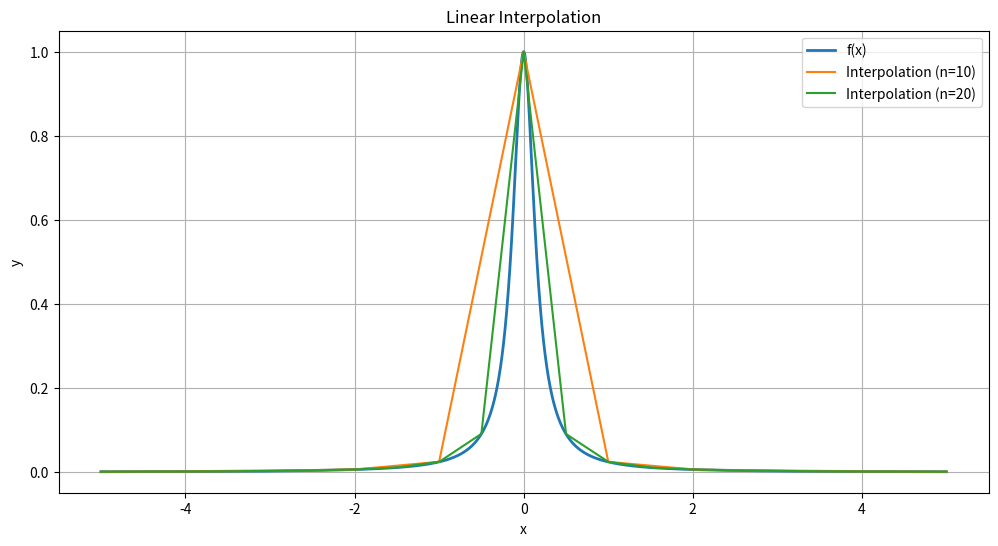

Write the Python code that produced this figure.
import numpy as np
import matplotlib.pyplot as plt

# 定义龙格函数
def f(x):
    return 1 / (1 + 40 * x**2)

# 定义分段线性插值函数
def linear_interpolation(x, x_values, y_values):
    n = len(x_values)
    for i in range(n - 1):
        if x_values[i] <= x <= x_values[i + 1]:
            return (x - x_values[i]) * (y_values[i + 1] - y_values[i]) / (x_values[i + 1] - x_values[i]) + y_values[i]
    return 0  # Handle x values outside the range

# 定义要插值的区间和节点数量
n1 = 11
n2 = 21
x_values1 = np.linspace(-5, 5, n1)
x_values2 = np.linspace(-5, 5, n2)
y_values1 = f(x_values1)
y_values2 = f(x_values2)

# 生成插值点
x_interp = np.linspace(-5, 5, 100000)
y_interp1 = [linear_interpolation(x, x_values1, y_values1) for x in x_interp]
y_interp2 = [linear_interpolation(x, x_values2, y_values2) for x in x_interp]

# 绘制原始函数和插值结果
plt.figure(figsize=(12, 6))
plt.plot(x_interp, f(x_interp), label='f(x)', linewidth=2)
plt.plot(x_interp, y_interp1, label=f'Interpolation (n={10})')
plt.plot(x_interp, y_interp2, label=f'Interpolation (n={20})')
plt.xlabel('x')
plt.ylabel('y')
plt.legend()
plt.grid()
plt.title('Linear Interpolation')
plt.show()
